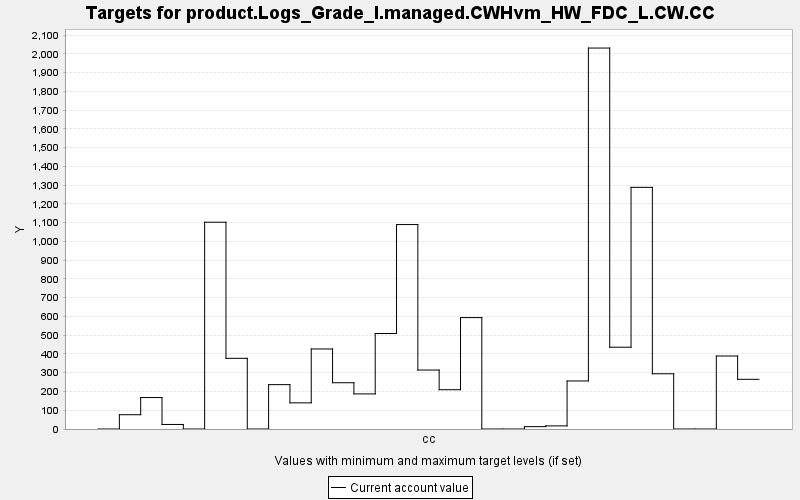

Data behind this chart, as committed beside it:
TARGET, PERIOD, YEAR, PERIODWIDTH, MINIMUM, MAXIMUM, MINWEIGHT, MAXWEIGHT, CURRENT, SUMMARY
product.Logs_Grade_I.managed.CWHvm_HW_FD…, 0, 0, 10.0, 0.0, 10000, 1.0, 1.0, 0.0, 0.0
product.Logs_Grade_I.managed.CWHvm_HW_FD…, 1, 10, 10.0, 0.0, 10000, 1.0, 1.0, 76.11, 0.0
product.Logs_Grade_I.managed.CWHvm_HW_FD…, 2, 20, 10.0, 0.0, 10000, 1.0, 1.0, 167.8, 0.0
product.Logs_Grade_I.managed.CWHvm_HW_FD…, 3, 30, 10.0, 0.0, 10000, 1.0, 1.0, 24.21, 0.0
product.Logs_Grade_I.managed.CWHvm_HW_FD…, 4, 40, 10.0, 0.0, 10000, 1.0, 1.0, 0.0, 0.0
product.Logs_Grade_I.managed.CWHvm_HW_FD…, 5, 50, 10.0, 0.0, 10000, 1.0, 1.0, 1102, 0.0
product.Logs_Grade_I.managed.CWHvm_HW_FD…, 6, 60, 10.0, 0.0, 10000, 1.0, 1.0, 376.7, 0.0
product.Logs_Grade_I.managed.CWHvm_HW_FD…, 7, 70, 10.0, 0.0, 10000, 1.0, 1.0, 0.0, 0.0
product.Logs_Grade_I.managed.CWHvm_HW_FD…, 8, 80, 10.0, 0.0, 10000, 1.0, 1.0, 236.5, 0.0
product.Logs_Grade_I.managed.CWHvm_HW_FD…, 9, 90, 10.0, 0.0, 10000, 1.0, 1.0, 139.4, 0.0
product.Logs_Grade_I.managed.CWHvm_HW_FD…, 10, 100, 10.0, 0.0, 10000, 1.0, 1.0, 426.6, 0.0
product.Logs_Grade_I.managed.CWHvm_HW_FD…, 11, 110, 10.0, 0.0, 10000, 1.0, 1.0, 246.6, 0.0
product.Logs_Grade_I.managed.CWHvm_HW_FD…, 12, 120, 10.0, 0.0, 10000, 1.0, 1.0, 187, 0.0
product.Logs_Grade_I.managed.CWHvm_HW_FD…, 13, 130, 10.0, 0.0, 10000, 1.0, 1.0, 509, 0.0
product.Logs_Grade_I.managed.CWHvm_HW_FD…, 14, 140, 10.0, 0.0, 10000, 1.0, 1.0, 1090, 0.0
product.Logs_Grade_I.managed.CWHvm_HW_FD…, 15, 150, 10.0, 0.0, 10000, 1.0, 1.0, 314.3, 0.0
product.Logs_Grade_I.managed.CWHvm_HW_FD…, 16, 160, 10.0, 0.0, 10000, 1.0, 1.0, 209.5, 0.0
product.Logs_Grade_I.managed.CWHvm_HW_FD…, 17, 170, 10.0, 0.0, 10000, 1.0, 1.0, 593.8, 0.0
product.Logs_Grade_I.managed.CWHvm_HW_FD…, 18, 180, 10.0, 0.0, 10000, 1.0, 1.0, 0.0, 0.0
product.Logs_Grade_I.managed.CWHvm_HW_FD…, 19, 190, 10.0, 0.0, 10000, 1.0, 1.0, 0.0, 0.0
product.Logs_Grade_I.managed.CWHvm_HW_FD…, 20, 200, 10.0, 0.0, 10000, 1.0, 1.0, 12.6, 0.0
product.Logs_Grade_I.managed.CWHvm_HW_FD…, 21, 210, 10.0, 0.0, 10000, 1.0, 1.0, 16.67, 0.0
product.Logs_Grade_I.managed.CWHvm_HW_FD…, 22, 220, 10.0, 0.0, 10000, 1.0, 1.0, 256.1, 0.0
product.Logs_Grade_I.managed.CWHvm_HW_FD…, 23, 230, 10.0, 0.0, 10000, 1.0, 1.0, 2031, 0.0
product.Logs_Grade_I.managed.CWHvm_HW_FD…, 24, 240, 10.0, 0.0, 10000, 1.0, 1.0, 436, 0.0
product.Logs_Grade_I.managed.CWHvm_HW_FD…, 25, 250, 10.0, 0.0, 10000, 1.0, 1.0, 1288, 0.0
product.Logs_Grade_I.managed.CWHvm_HW_FD…, 26, 260, 10.0, 0.0, 10000, 1.0, 1.0, 294.4, 0.0
product.Logs_Grade_I.managed.CWHvm_HW_FD…, 27, 270, 10.0, 0.0, 10000, 1.0, 1.0, 0.0, 0.0
product.Logs_Grade_I.managed.CWHvm_HW_FD…, 28, 280, 10.0, 0.0, 10000, 1.0, 1.0, 0.0, 0.0
product.Logs_Grade_I.managed.CWHvm_HW_FD…, 29, 290, 10.0, 0.0, 10000, 1.0, 1.0, 389.1, 0.0
product.Logs_Grade_I.managed.CWHvm_HW_FD…, 30, 300, 10.0, 0.0, 10000, 1.0, 1.0, 264.8, 0.0
